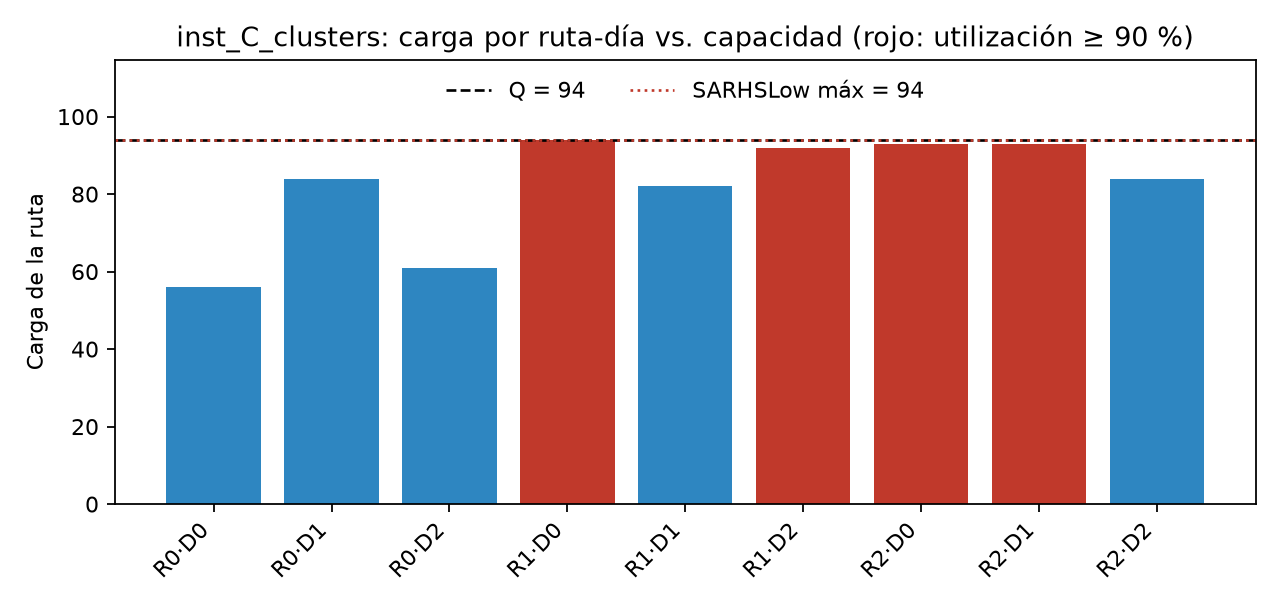

Values plotted in this chart, from the file beside it:
ruta, dia, clientes, carga, RHS_Q, holgura, utilizacion_%, Pi, SARHSLow, SARHSUp
0, 0, 5, 56.0, 94.0, 38.0, 59.57, 0.0, 56.00, inf
0, 1, 5, 84.0, 94.0, 10.0, 89.36, 0.0, 84.00, inf
0, 2, 5, 61.0, 94.0, 33.0, 64.89, 0.0, 61.00, inf
1, 0, 3, 94.0, 94.0, 0.0, 100.0, 0.0, 94.00, inf
1, 1, 3, 82.0, 94.0, 12.0, 87.23, 0.0, 82.00, inf
1, 2, 3, 92.0, 94.0, 2.0, 97.87, 0.0, 92.00, inf
2, 0, 5, 93.0, 94.0, 1.0, 98.94, 0.0, 93.00, inf
2, 1, 5, 93.0, 94.0, 1.0, 98.94, 0.0, 93.00, inf
2, 2, 5, 84.0, 94.0, 10.0, 89.36, 0.0, 84.00, inf
